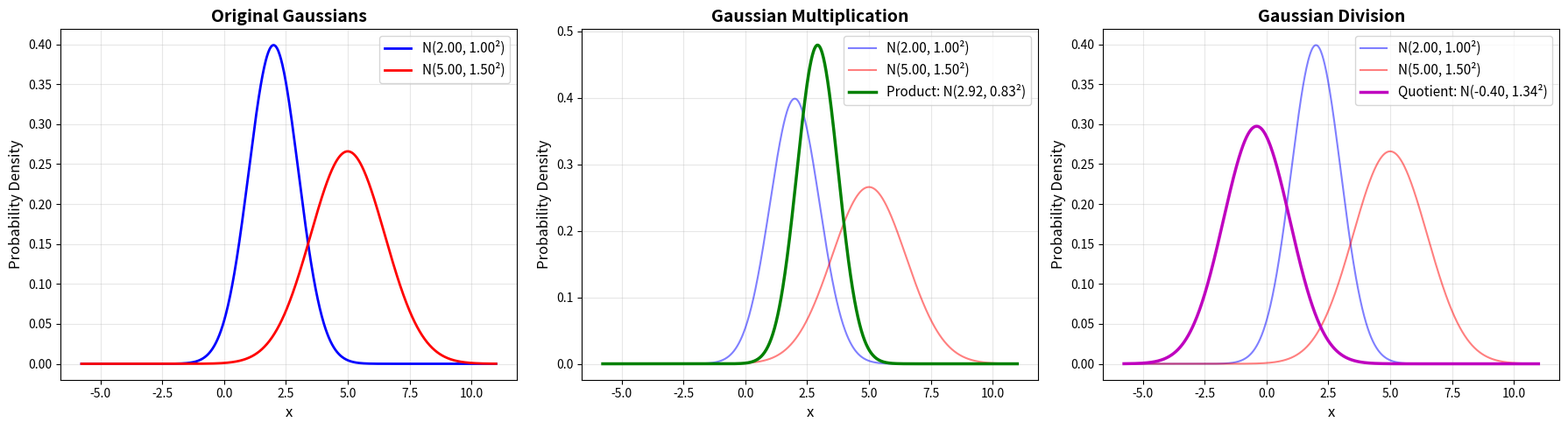

Write Python code to recreate this figure.
"""
Script to multiply and divide two Gaussian distributions.

For two Gaussians N(μ₁, σ₁²) and N(μ₂, σ₂²):
- Multiplication: N(μ_new, σ_new²) where:
    σ_new² = 1/(1/σ₁² + 1/σ₂²)
    μ_new = σ_new² * (μ₁/σ₁² + μ₂/σ₂²)
- Division: N(μ_new, σ_new²) where:
    σ_new² = 1/(1/σ₁² - 1/σ₂²)
    μ_new = σ_new² * (μ₁/σ₁² - μ₂/σ₂²)
"""

import matplotlib.pyplot as plt
import numpy as np
from scipy.stats import norm


def multiply_gaussians(mu1, sigma1, mu2, sigma2):
    """
    Multiply two Gaussian distributions.

    Args:
        mu1, sigma1: Mean and standard deviation of first Gaussian
        mu2, sigma2: Mean and standard deviation of second Gaussian

    Returns:
        mu_new, sigma_new: Mean and standard deviation of the product
    """
    var1, var2 = sigma1**2, sigma2**2
    var_new = 1 / (1 / var1 + 1 / var2)
    mu_new = var_new * (mu1 / var1 + mu2 / var2)
    sigma_new = np.sqrt(var_new)
    return mu_new, sigma_new


def divide_gaussians(mu1, sigma1, mu2, sigma2):
    """
    Divide two Gaussian distributions (Gaussian 1 / Gaussian 2).

    Args:
        mu1, sigma1: Mean and standard deviation of numerator Gaussian
        mu2, sigma2: Mean and standard deviation of denominator Gaussian

    Returns:
        mu_new, sigma_new: Mean and standard deviation of the quotient
        or None, None if division is not well-defined
    """
    var1, var2 = sigma1**2, sigma2**2

    # Check if division is well-defined (requires 1/var1 > 1/var2, i.e., var1 < var2)
    if var1 >= var2:
        print(
            f"Warning: Division not well-defined. var1={var1:.4f} >= var2={var2:.4f}"
        )
        print(
            "         For division, numerator must have smaller variance (higher precision) than denominator."
        )
        return None, None

    var_new = 1 / (1 / var1 - 1 / var2)
    mu_new = var_new * (mu1 / var1 - mu2 / var2)
    sigma_new = np.sqrt(var_new)
    return mu_new, sigma_new


def plot_gaussians(
    mu1, sigma1, mu2, sigma2, mu_mult, sigma_mult, mu_div=None, sigma_div=None
):
    """
    Plot the original Gaussians and the results of multiplication and division.
    """
    # Create x-axis range
    x_min = min(mu1 - 4 * sigma1, mu2 - 4 * sigma2)
    x_max = max(mu1 + 4 * sigma1, mu2 + 4 * sigma2)

    if mu_mult is not None:
        x_min = min(x_min, mu_mult - 4 * sigma_mult)
        x_max = max(x_max, mu_mult + 4 * sigma_mult)

    if mu_div is not None:
        x_min = min(x_min, mu_div - 4 * sigma_div)
        x_max = max(x_max, mu_div + 4 * sigma_div)

    x = np.linspace(x_min, x_max, 1000)

    # Create subplots
    n_plots = 2 if mu_div is None else 3
    fig, axes = plt.subplots(1, n_plots, figsize=(6 * n_plots, 5))
    if n_plots == 2:
        axes = [axes[0], axes[1], None]

    # Plot 1: Original Gaussians
    ax = axes[0]
    pdf1 = norm.pdf(x, mu1, sigma1)
    pdf2 = norm.pdf(x, mu2, sigma2)
    ax.plot(x, pdf1, "b-", linewidth=2, label=f"N({mu1:.2f}, {sigma1:.2f}²)")
    ax.plot(x, pdf2, "r-", linewidth=2, label=f"N({mu2:.2f}, {sigma2:.2f}²)")
    ax.set_xlabel("x", fontsize=12)
    ax.set_ylabel("Probability Density", fontsize=12)
    ax.set_title("Original Gaussians", fontsize=14, fontweight="bold")
    ax.legend(fontsize=11)
    ax.grid(True, alpha=0.3)

    # Plot 2: Multiplication
    ax = axes[1]
    pdf1 = norm.pdf(x, mu1, sigma1)
    pdf2 = norm.pdf(x, mu2, sigma2)
    pdf_mult = norm.pdf(x, mu_mult, sigma_mult)
    ax.plot(
        x,
        pdf1,
        "b-",
        linewidth=1.5,
        alpha=0.5,
        label=f"N({mu1:.2f}, {sigma1:.2f}²)",
    )
    ax.plot(
        x,
        pdf2,
        "r-",
        linewidth=1.5,
        alpha=0.5,
        label=f"N({mu2:.2f}, {sigma2:.2f}²)",
    )
    ax.plot(
        x,
        pdf_mult,
        "g-",
        linewidth=2.5,
        label=f"Product: N({mu_mult:.2f}, {sigma_mult:.2f}²)",
    )
    ax.set_xlabel("x", fontsize=12)
    ax.set_ylabel("Probability Density", fontsize=12)
    ax.set_title("Gaussian Multiplication", fontsize=14, fontweight="bold")
    ax.legend(fontsize=11)
    ax.grid(True, alpha=0.3)

    # Plot 3: Division (if applicable)
    if mu_div is not None and axes[2] is not None:
        ax = axes[2]
        pdf1 = norm.pdf(x, mu1, sigma1)
        pdf2 = norm.pdf(x, mu2, sigma2)
        pdf_div = norm.pdf(x, mu_div, sigma_div)
        ax.plot(
            x,
            pdf1,
            "b-",
            linewidth=1.5,
            alpha=0.5,
            label=f"N({mu1:.2f}, {sigma1:.2f}²)",
        )
        ax.plot(
            x,
            pdf2,
            "r-",
            linewidth=1.5,
            alpha=0.5,
            label=f"N({mu2:.2f}, {sigma2:.2f}²)",
        )
        ax.plot(
            x,
            pdf_div,
            "m-",
            linewidth=2.5,
            label=f"Quotient: N({mu_div:.2f}, {sigma_div:.2f}²)",
        )
        ax.set_xlabel("x", fontsize=12)
        ax.set_ylabel("Probability Density", fontsize=12)
        ax.set_title("Gaussian Division", fontsize=14, fontweight="bold")
        ax.legend(fontsize=11)
        ax.grid(True, alpha=0.3)

    plt.tight_layout()
    return fig


def main():
    """
    Main function demonstrating Gaussian multiplication and division.
    """
    import os

    # Define two Gaussian distributions
    # For division to be well-defined: var1 < var2 (numerator has higher precision)
    mu1, sigma1 = 2.0, 1.0
    mu2, sigma2 = 5.0, 1.5

    print("=" * 60)
    print("GAUSSIAN MULTIPLICATION AND DIVISION")
    print("=" * 60)
    print(f"\nGaussian 1: μ₁ = {mu1:.2f}, σ₁ = {sigma1:.2f}")
    print(f"Gaussian 2: μ₂ = {mu2:.2f}, σ₂ = {sigma2:.2f}")

    # Multiply Gaussians
    mu_mult, sigma_mult = multiply_gaussians(mu1, sigma1, mu2, sigma2)
    print(f"\n{'Multiplication Result:'}")
    print(f"  μ_product = {mu_mult:.4f}")
    print(f"  σ_product = {sigma_mult:.4f}")

    # Divide Gaussians - try both directions
    mu_div, sigma_div = divide_gaussians(mu1, sigma1, mu2, sigma2)
    if mu_div is not None:
        print(f"\n{'Division Result (Gaussian 1 / Gaussian 2):'}")
        print(f"  μ_quotient = {mu_div:.4f}")
        print(f"  σ_quotient = {sigma_div:.4f}")
    else:
        # Try the other direction
        print(
            "\nTrying division in reverse direction (Gaussian 2 / Gaussian 1)..."
        )
        mu_div, sigma_div = divide_gaussians(mu2, sigma2, mu1, sigma1)
        if mu_div is not None:
            print("Division Result (Gaussian 2 / Gaussian 1):")
            print(f"  μ_quotient = {mu_div:.4f}")
            print(f"  σ_quotient = {sigma_div:.4f}")
        else:
            print("Division is not well-defined in either direction.")

    # Plot the results
    print("\nGenerating plots...")
    fig = plot_gaussians(
        mu1, sigma1, mu2, sigma2, mu_mult, sigma_mult, mu_div, sigma_div
    )

    # Save the figure
    output_dir = "out/plots"
    os.makedirs(output_dir, exist_ok=True)
    output_path = os.path.join(output_dir, "gaussian_mul_div.png")
    fig.savefig(output_path, dpi=300, bbox_inches="tight")
    print(f"Figure saved to: {output_path}")

    print("\n" + "=" * 60)
    print("KEY INSIGHTS:")
    print("=" * 60)
    print("• Multiplication: Result has smaller variance (more peaked)")
    print("• Division: Result has larger variance (more spread out)")
    print("• Division requires variance of numerator < variance of denominator")
    print("  (numerator must have higher precision than denominator)")
    print("=" * 60)


if __name__ == "__main__":
    main()
